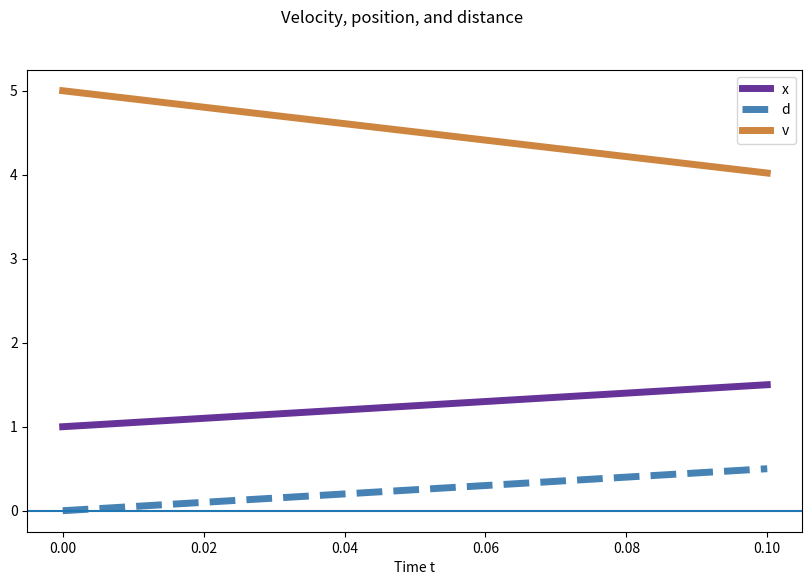

Python code for this plot:
# Acceleration m/s^2
a = 1
# Velocity m/s^1
v = 0
# Position m
x = 0
# Time s
t = 0

t += 0.1 # Advance the clock
x += 0.1*v # Update position
v += 0.1*a # Update velocity

print("At time {}s, x={}m and v={}m/s".format(round(t,2), round(x,2), round(v,2)))

a = -9.8
v = 5
x = 1
t = 0
d = 0
# Keep a record of values of t, v, and x to plot
ts = [t]
vs = [v]
xs = [x]
ds = [d]

t += 0.1
x += 0.1*v
d += abs(0.1*v)
v += 0.1*a
ts.append(t)
xs.append(x)
vs.append(v)
ds.append(d)

print("At time {}s, x={}m and v={}m/s".format(round(t,2), round(x,2), round(v,2)))
print("Distance travelled is {}".format(round(d,2)))

import matplotlib.pyplot as plt

fig, ax = plt.subplots(figsize=(10,6))
fig.suptitle("Velocity, position, and distance")
ax.set_xlabel("Time t")
ax.plot(ts,xs,label="x",linewidth="5",c="rebeccapurple")
ax.plot(ts,ds,label="d",linestyle="dashed",linewidth="5",c="steelblue")
ax.plot(ts,vs,label="v",linewidth="5",c="peru")
ax.axhline(0)
ax.legend();